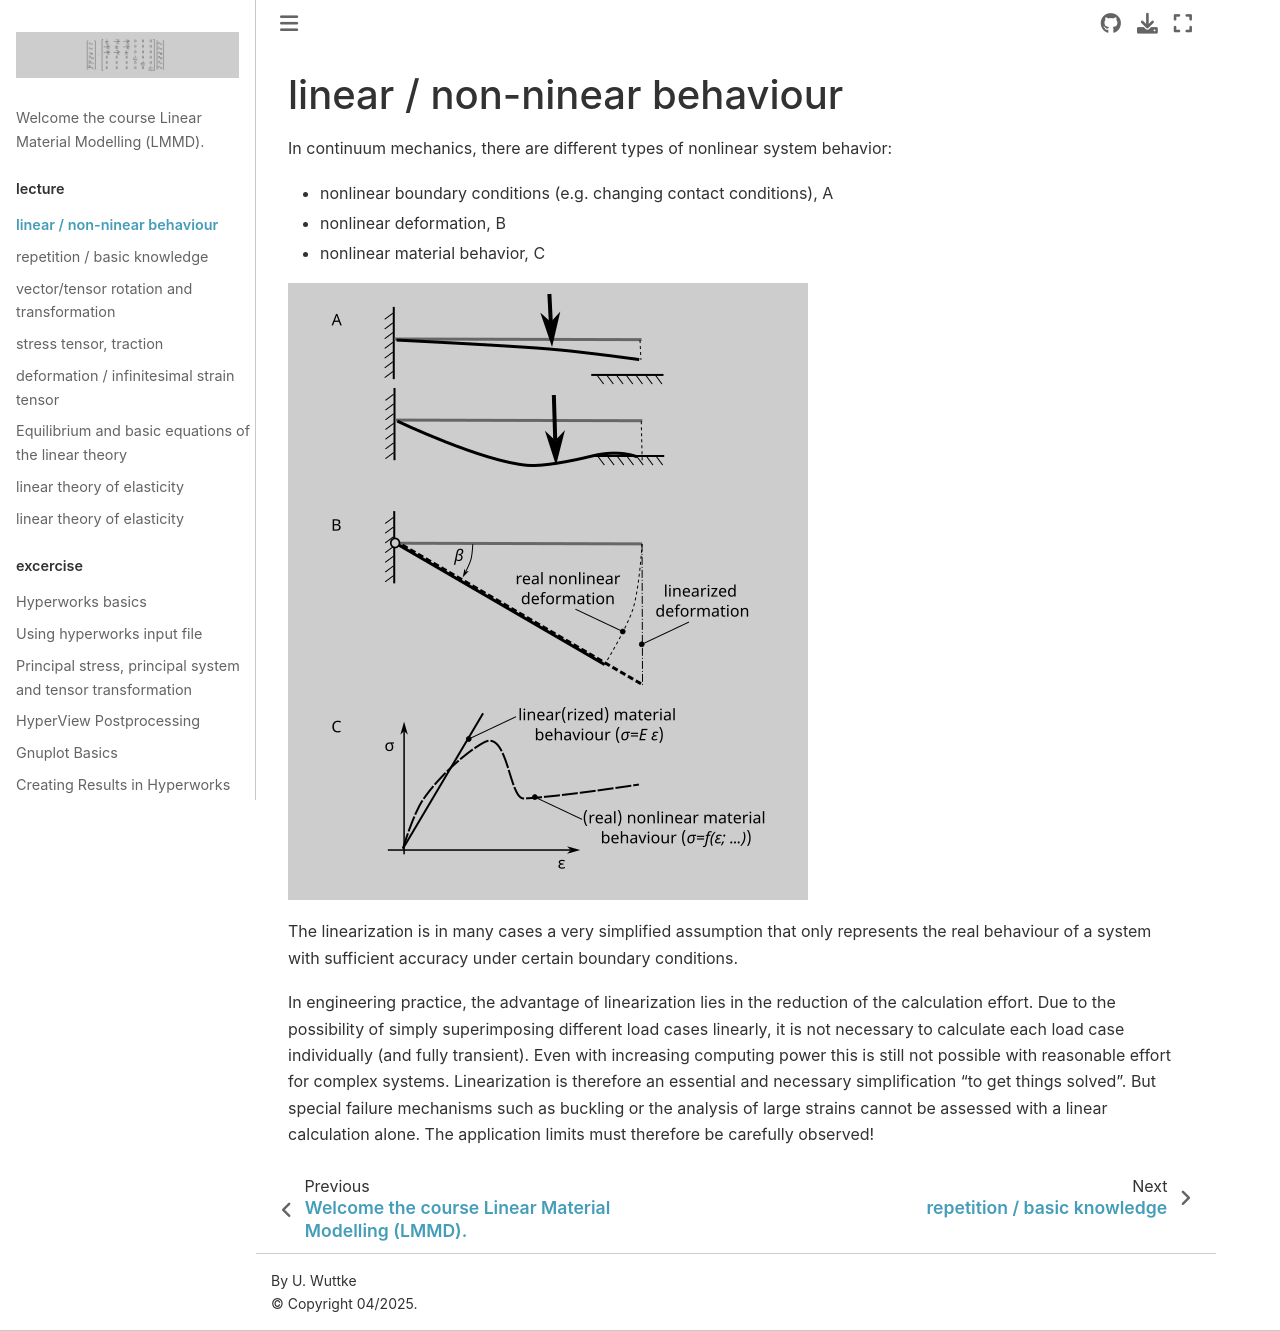

repository: ulwuttke/LMMD · page: 01_linear/01_linear.html · generator: jekyll

# linear / non-ninear behaviour

In continuum mechanics, there are different types of nonlinear system behavior:
- nonlinear boundary conditions (e.g. changing contact conditions), A
- nonlinear deformation, B
- nonlinear material behavior, C

![linnonlin](LinNonlin.png)

The linearization is in many cases a very simplified assumption that only represents the real behaviour of a system with sufficient accuracy under certain boundary conditions.


In engineering practice, the advantage of linearization lies in the reduction of the calculation effort. Due to the possibility of simply superimposing different load cases linearly, it is not necessary to calculate each load case individually (and fully transient). Even with increasing computing power this is still not possible with reasonable effort for complex systems. Linearization is therefore an essential and necessary simplification "to get things solved". But special failure mechanisms such as buckling or the analysis of large strains cannot be assessed with a linear calculation alone. The application limits must therefore be carefully observed!  
